The GitHub repository Winckedy/MCANet-Tiny contains a labelled image folder "G-SET" with 5 categories: transverse crack, longitudinal crack, alligator crack, pothole, normal. Examples follow, each with its label.

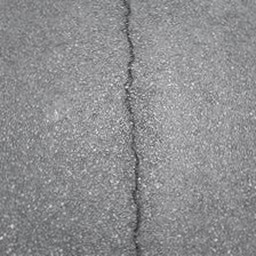
Label: longitudinal crack

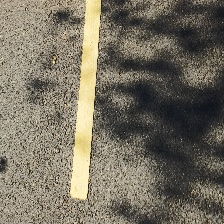
Label: normal

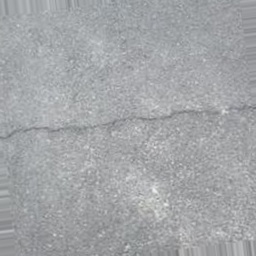
Label: transverse crack

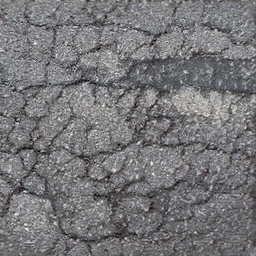
Label: alligator crack

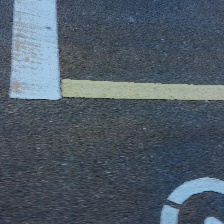
Label: normal

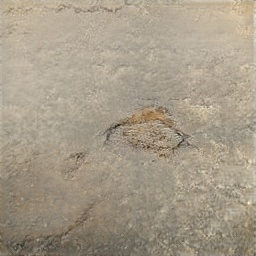
Label: pothole
